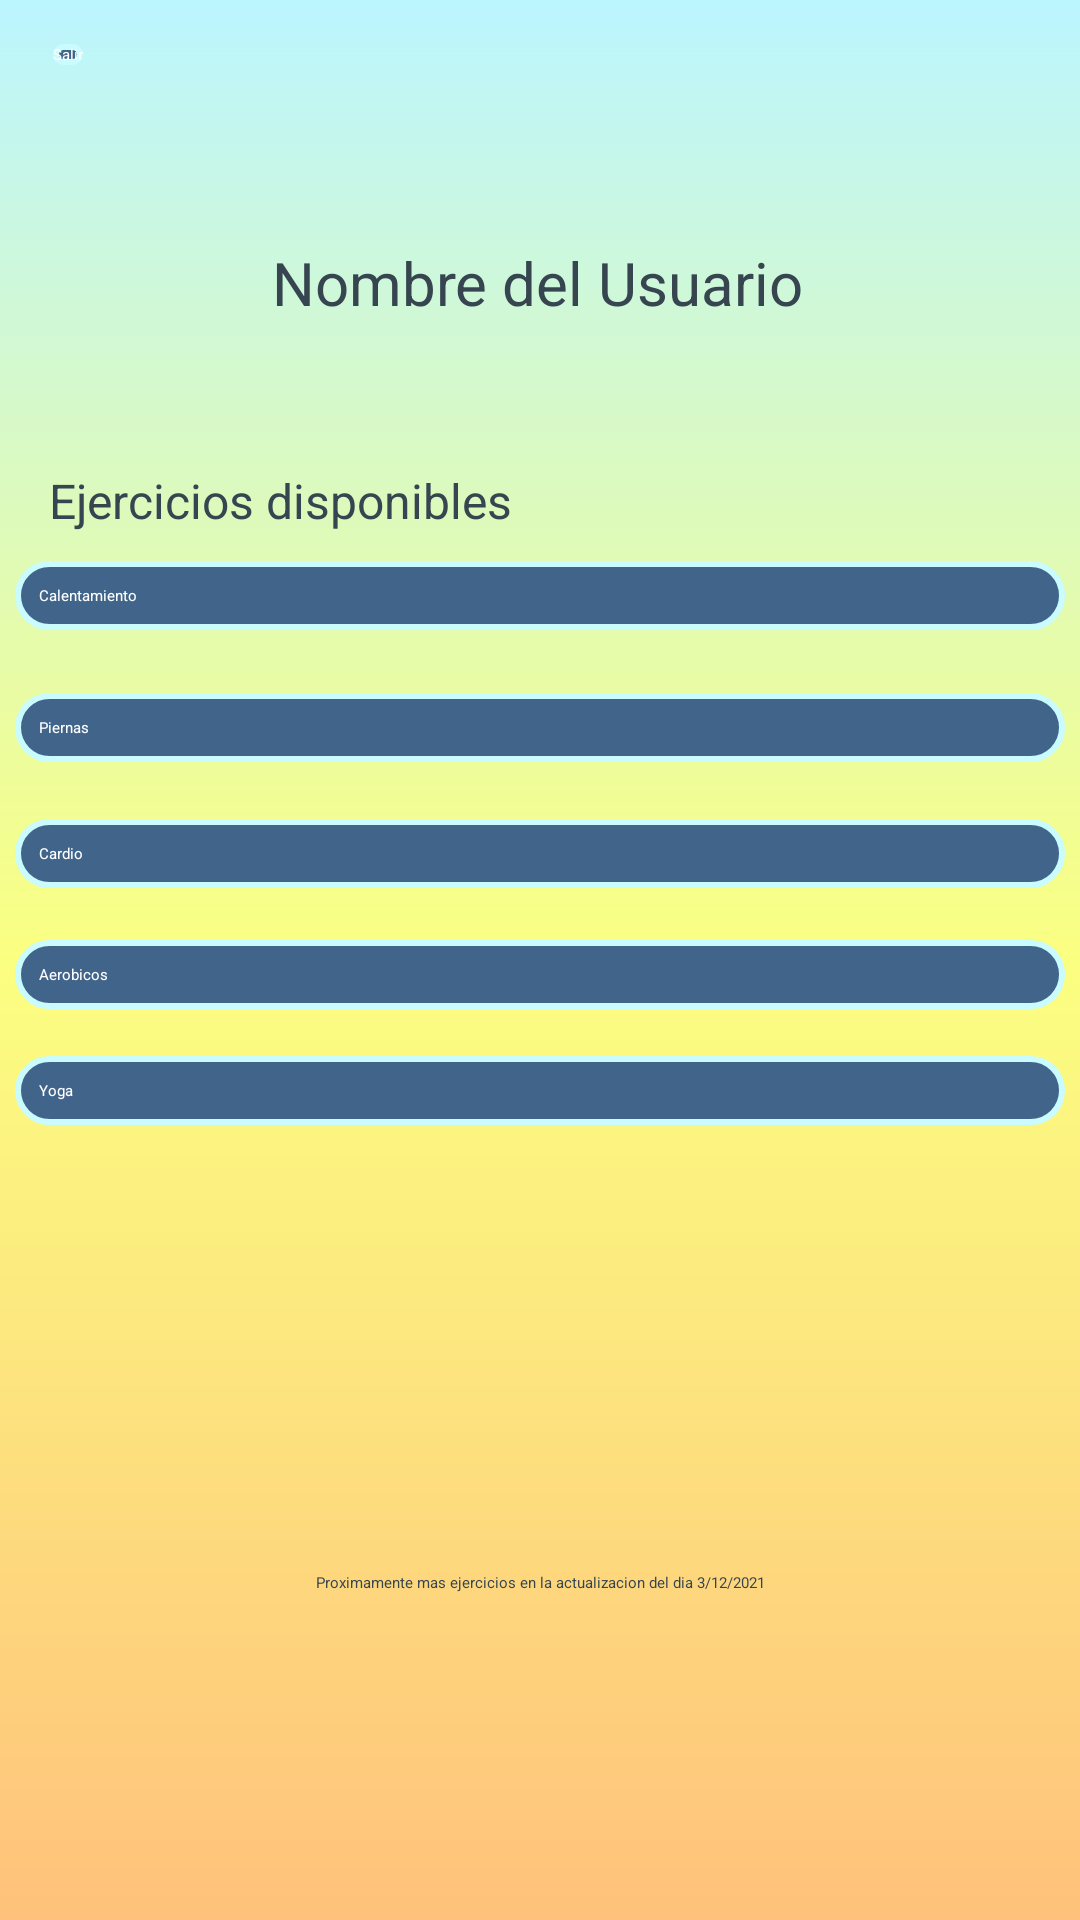

The Android layout XML behind this screen, and the referenced resources:
<!-- AndroidManifest.xml: application theme Theme.Proyecto_Final -->
<!-- res/layout/activity_menu_ninos.xml -->
<?xml version="1.0" encoding="utf-8"?>
<androidx.constraintlayout.widget.ConstraintLayout xmlns:android="http://schemas.android.com/apk/res/android"
    xmlns:app="http://schemas.android.com/apk/res-auto"
    xmlns:tools="http://schemas.android.com/tools"
    android:layout_width="match_parent"
    android:layout_height="match_parent"
    tools:context=".menu_ninos"
    android:background="@drawable/background">

    <TextView
        android:id="@+id/tvNombreUsuario"
        android:layout_width="wrap_content"
        android:layout_height="wrap_content"
        android:text="Nombre del Usuario"
        android:textSize="20sp"
        app:layout_constraintBottom_toTopOf="@+id/btnCalentamiento"
        app:layout_constraintEnd_toEndOf="parent"
        app:layout_constraintHorizontal_bias="0.497"
        app:layout_constraintStart_toStartOf="parent"
        app:layout_constraintTop_toTopOf="parent"
        app:layout_constraintVertical_bias="0.505"
        android:textColor="@color/charcoal"/>

    <TextView
        android:id="@+id/textView2"
        android:layout_width="wrap_content"
        android:layout_height="wrap_content"
        android:layout_marginTop="156dp"
        android:text="Ejercicios disponibles"
        android:textSize="16sp"
        app:layout_constraintEnd_toEndOf="parent"
        app:layout_constraintHorizontal_bias="0.079"
        app:layout_constraintStart_toStartOf="parent"
        app:layout_constraintTop_toTopOf="parent"
        android:textColor="@color/charcoal"/>

    <Button
        android:id="@+id/btnCalentamiento"
        android:layout_width="match_parent"
        android:layout_height="wrap_content"
        android:text="Calentamiento"
        android:layout_margin="5dp"
        android:padding="8dp"
        android:layout_marginTop="8dp"
        app:cornerRadius = "20dp"
        app:layout_constraintBottom_toBottomOf="parent"
        app:layout_constraintEnd_toEndOf="parent"
        app:layout_constraintStart_toStartOf="parent"
        app:layout_constraintTop_toTopOf="parent"
        app:layout_constraintVertical_bias="0.30"
        android:background="@drawable/button"
        android:textColor="@color/white"/>

    <Button
        android:id="@+id/btnPiernas"
        android:layout_width="match_parent"
        android:layout_height="wrap_content"
        android:text="Piernas"
        android:layout_margin="5dp"
        android:padding="8dp"
        android:layout_marginTop="8dp"
        app:cornerRadius = "20dp"
        app:layout_constraintBottom_toBottomOf="parent"
        app:layout_constraintEnd_toEndOf="parent"
        app:layout_constraintStart_toStartOf="parent"
        app:layout_constraintTop_toBottomOf="@+id/btnCalentamiento"
        app:layout_constraintVertical_bias="0.04"
        android:background="@drawable/button"
        android:textColor="@color/white"/>

    <Button
        android:id="@+id/btnCardio"
        android:layout_width="match_parent"
        android:layout_height="wrap_content"
        android:text="Cardio"
        android:layout_margin="5dp"
        android:padding="8dp"
        android:layout_marginTop="8dp"
        app:cornerRadius = "20dp"
        app:layout_constraintBottom_toBottomOf="parent"
        app:layout_constraintEnd_toEndOf="parent"
        app:layout_constraintStart_toStartOf="parent"
        app:layout_constraintTop_toBottomOf="@+id/btnPiernas"
        app:layout_constraintVertical_bias="0.04"
        android:background="@drawable/button"
        android:textColor="@color/white"/>

    <Button
        android:id="@+id/btnAerobicos"
        android:layout_width="match_parent"
        android:layout_height="wrap_content"
        android:text="Aerobicos"
        android:layout_margin="5dp"
        android:padding="8dp"
        android:layout_marginTop="8dp"
        app:cornerRadius = "20dp"
        app:layout_constraintBottom_toBottomOf="parent"
        app:layout_constraintEnd_toEndOf="parent"
        app:layout_constraintStart_toStartOf="parent"
        app:layout_constraintTop_toBottomOf="@+id/btnCardio"
        app:layout_constraintVertical_bias="0.04"
        android:background="@drawable/button"
        android:textColor="@color/white"/>

    <Button
        android:id="@+id/btnYoga"
        android:layout_width="match_parent"
        android:layout_height="wrap_content"
        android:text="Yoga"
        android:layout_margin="5dp"
        android:padding="8dp"
        android:layout_marginTop="8dp"
        app:cornerRadius = "20dp"
        app:layout_constraintBottom_toBottomOf="parent"
        app:layout_constraintEnd_toEndOf="parent"
        app:layout_constraintStart_toStartOf="parent"
        app:layout_constraintTop_toBottomOf="@+id/btnAerobicos"
        app:layout_constraintVertical_bias="0.04"
        android:background="@drawable/button"
        android:textColor="@color/white"/>

    <View
        android:id="@+id/divider"
        android:layout_width="400dp"
        android:layout_height="1dp"
        android:background="?android:attr/listDivider"
        android:foregroundGravity="center_horizontal"
        app:layout_constraintBottom_toBottomOf="parent"
        app:layout_constraintEnd_toEndOf="parent"
        app:layout_constraintHorizontal_bias="0.454"
        app:layout_constraintStart_toStartOf="parent"
        app:layout_constraintTop_toBottomOf="@+id/btnYoga"
        app:layout_constraintVertical_bias="0.146" />

    <TextView
        android:id="@+id/textView3"
        android:layout_width="wrap_content"
        android:layout_height="wrap_content"
        android:text="Proximamente mas ejercicios en la actualizacion del dia 3/12/2021"
        android:textAlignment="center"
        app:layout_constraintBottom_toBottomOf="parent"
        app:layout_constraintEnd_toEndOf="parent"
        app:layout_constraintStart_toStartOf="parent"
        app:layout_constraintTop_toBottomOf="@+id/divider"
        android:textColor="@color/charcoal"/>

    <Button
        android:id="@+id/btnSalir"
        android:layout_width="wrap_content"
        android:layout_height="wrap_content"
        android:text="Salir"
        app:layout_constraintBottom_toBottomOf="parent"
        app:layout_constraintEnd_toEndOf="parent"
        app:layout_constraintHorizontal_bias="0.05"
        app:layout_constraintStart_toStartOf="parent"
        app:layout_constraintTop_toTopOf="parent"
        app:layout_constraintVertical_bias="0.023"
        android:background="@drawable/button"
        android:textColor="@color/white"/>

</androidx.constraintlayout.widget.ConstraintLayout>
<!-- resources referenced by this layout -->
<resources>
  <color name="charcoal">#36454f</color>
  <color name="white">#FFFFFFFF</color>
  <!-- drawable background (drawable) -->
  <?xml version="1.0" encoding="utf-8"?>
  <shape xmlns:android="http://schemas.android.com/apk/res/android" android:shape="rectangle">
      <gradient
          android:startColor="#bbf5ff"
          android:centerColor="#fbff81"
          android:endColor="#ffc17b"
          android:angle="270"
          />
  </shape>
  <!-- drawable button (drawable) -->
  <?xml version="1.0" encoding="utf-8"?>
  <shape xmlns:android="http://schemas.android.com/apk/res/android">
      <stroke
          android:color="@color/light_button"
          android:width="2dp"/>
      <solid
          android:color="@color/hard_text"/>
      <corners
          android:radius="50dp"/>
  </shape>
  <color name="light_button">#C9FBFF</color>
  <color name="hard_text">#41658A</color>
</resources>
